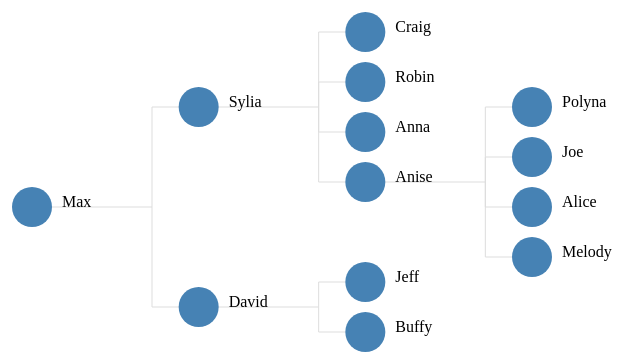
D3 v3 page, settled after 480 driven frames (8 s of simulated time); the page loaded 1 data file(s).


    var data = [10,50,80];

    // https://github.com/wbkd/d3-extended
    d3.selection.prototype.moveToFront = function() {
        return this.each(function(){
            $(this).parents('.link-container').append( $(this).parent() )
            //this.parentNode.appendChild(this);
        });
    };
    d3.selection.prototype.moveToBack = function() {
        return this.each(function() {
            var firstChild = this.parentNode.firstChild;
            if (firstChild) {
                this.parentNode.insertBefore(this, firstChild);
            }
        });
    };

    var color = d3.scale.ordinal()
        .range(['red','blue','orange']);
    var w = 800,h=800;
    var canvas = d3.select('body')
        .append('svg')
        .attr('width',w)
        .attr('height',h);

    // 中心点移到100，100
    var group = canvas.append('g')
        .attr('transform','translate(50,0)');

    var diagnal = d3.svg.diagonal()
        .projection(function(d){return [d.y,d.x]});

    var tree = d3.layout.tree()
        .size([400,500]);

    d3.json('data.json',function(data){
        var nodes = tree.nodes(data);
        var links = tree.links(nodes);

        var link = group.append('g')
            .attr('class','link-container')
            .selectAll('.link')
            .data(links)
            .enter()
            .append('g')
            .attr('class','link-group');

        //添加横线
        link.append('path')
            .attr('class','line-h')
            .attr('index',function(d,i){
                return i
            })
            .attr('start-points',function(d){
                return d.source.y+","+d.source.x //起点: 起点 y , x
            })
            .attr('end-points',function(d){
                return (d.source.y+120)+","+d.source.x //终点: 起点 y+120 , x
            })
            .attr('node-points',function(d){
                return d.source.y+"-"+d.source.x+
                    ":"+(d.source.y+120)+"-"+d.source.x
            })
            .attr('stroke-org','#ddd')
            .attr('stroke','#ddd')
            .attr('stroke-opacity',0)
            .attr('d',function(d){
                return  "M"+ d.source.y+" "+d.source.x+
                    "L"+(d.source.y+120)+" "+d.source.x
            })
            .attr('fill','none');

        //添加折线
        link.append('path')
            .attr('class','line-zhexian')
            .attr('id',function(d,i){return 'zx-'+i})
            .attr('fill','none')
            .attr('index',function(d,i){
                return i;
            })
            .attr('stroke','#ddd')
            .attr('stroke-width',1)
            .attr('start-points',function(d){
                return (d.source.y+120)+","+d.source.x //起点: 起点y+120 , x
            })
            .attr('end-points',function(d){
                return d.target.y+","+d.target.x //终点: 终点y , x
            })
            .attr('d',function(d){
                return "M"+(d.source.y+120)+" "+d.source.x+
                    " L"+(d.source.y+120)+" "+d.target.x+
                    " L"+ d.target.y+" "+d.target.x;
            });


        //添加节点
        var node = group.append('g').selectAll('.nodes')
            .data(nodes)
            .enter()
            .append('g')
            .attr('index',function(d,i){return i})
            .attr('class','node')
            .attr('points',function(d){
                return d.y+","+d.x
            })
            .attr('transform',function(d){
                //节点根据x y属性定位
                return "translate("+d.y+   ","+ d.x  +")"
            });

        node.append('circle')
            .attr('r',20)
            .attr('fill','steelblue')
            .attr('depth',function(d){return d.depth})
            .on('click',function(){

            })
            .on('mouseover',function(d,i){

                $(this).parent().addClass('on');

                if( d.children !== undefined ) return;
                 d3.selectAll('path')
                     .attr('stroke','#ddd');
                // 终点坐标 ( d.y , d.x )
                var obj = {
                    y : d.y,
                    x: d.x
                };

                //根据终点找线和起点 以此递归
                findLinesAndNodes(obj,i);
                function findLinesAndNodes(obj,index){
                    var endPoint = obj.y+","+obj.x;
                    var zhexian = $('.line-zhexian[end-points="'+endPoint+'"]');

                    if( zhexian.length > 0 ){
                        var hline = $('.line-h[end-points="'+ zhexian.attr('start-points') +'"]');
                        var startObj = $('.node[points="'+ hline.attr('start-points') +'"]');

                        var obj = {
                            y: hline.attr('start-points').split(',')[0],
                            x: hline.attr('start-points').split(',')[1]
                        };

                        zhexian.attr('stroke','red').attr('z-index',9999);
                        hline.attr('stroke','red');
                        startObj.attr('class','node on');
                        d3.select( '#zx-'+index ).moveToFront();
                        findLinesAndNodes( obj, startObj.attr('index') );
                    }
                }
            }).on('mouseout',function(d,i){
                d3.selectAll('.node').classed('on',false);
                d3.selectAll('path')
                    .attr('stroke','#ddd')
                });
        // node.append('text')
        //     .text(function(d){
        //         return 'x:'+ d.x +" --- y:"+d.y
        //     })
        //     .attr('x',0)
        //     .attr('y',30)
        //     .attr('font-size','12px');

        node.append('text')
            .attr('x',30)
            .text(function(d){return d.name});

        // 起点横线重复处理 重复的透明度初始化为0 然后每根透明度为1
        var tempArr = [];
        var lineHs = $('.line-h');

        $.each(lineHs,function(i,item){
            var index = $(item).attr('index');
            var nodePoins = $(item).attr('node-points');//start points 和 end points

            var temp = {
                index:index,
                nodePoints:nodePoins
            };

            if(tempArr.length == 0){
                tempArr.push( temp );
            }else{
                //根据index 查找node-points
                var result = _.where( tempArr,{ nodePoints: nodePoins } );
                if( !(result.length > 0) ){
                    tempArr.push( temp );
                }
            }
        });

        $.each( tempArr , function(i,item){
            $('.line-h[index="'+item.index+'"]').attr('stroke-opacity',1)
        });

    });


### data: data.json
{
 "name": "Max",
 "children": [
  {
   "name": "Sylia",
   "children": [
    "{... 1 keys}",
    "{... 1 keys}",
    "{... 1 keys}",
    "{... 2 keys}"
   ]
  },
  {
   "name": "David",
   "children": [
    "{... 1 keys}",
    "{... 1 keys}"
   ]
  }
 ]
}